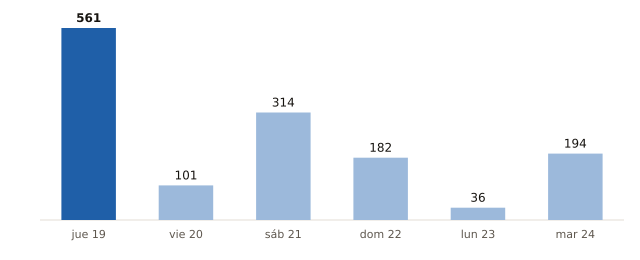

Values plotted in this chart, from the file beside it:
fecha, municipios_prob_90_o_mas
2026-11-19, 561
2026-11-20, 101
2026-11-21, 314
2026-11-22, 182
2026-11-23, 36
2026-11-24, 194
